Run: headless pygame with SDL's dummy video driver; simulated clock (each Clock.tick advances the game by its frame time, no real sleeping); random seed 0; keys injected as events and as key.get_pressed() state; no mouse input.
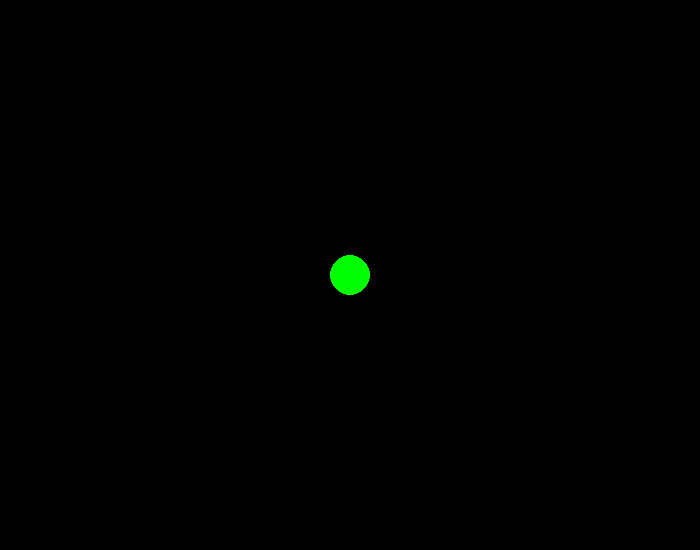
Frame 1 of 4 · flips 1–60 · no input
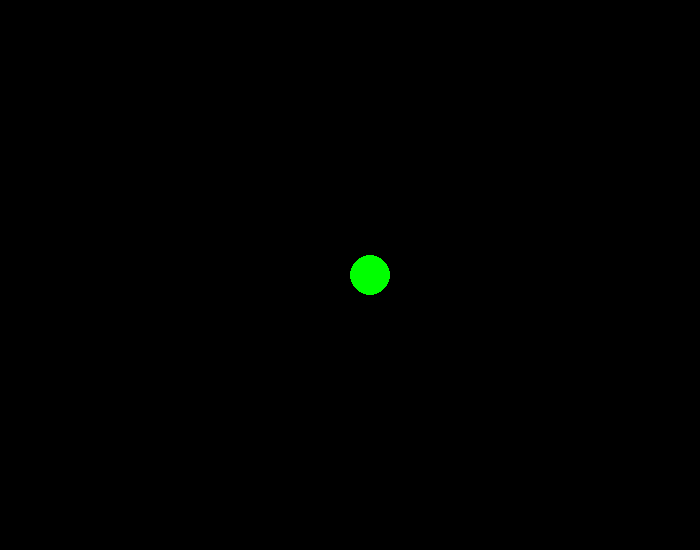
Frame 2 of 4 · flips 61–180 · tapped SPACE, RETURN · held RIGHT (→), D
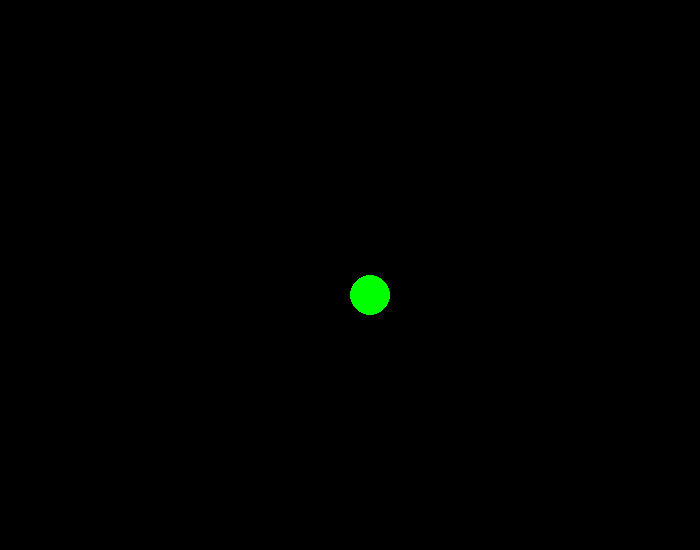
Frame 3 of 4 · flips 181–300 · held DOWN (↓), S
Frame 4 of 4 · flips 301–420 · held LEFT (←), A, UP (↑), W · screen same as frame 1, image omitted

The pygame program that drew these frames:

import sys

import pygame

pygame.init()
WIDTH, HEIGHT = 700, 550

x_cordinates = 350
y_cordinates = 275

screen = pygame.display.set_mode((WIDTH, HEIGHT))
pygame.display.set_caption("Pygame")

clock = pygame.time.Clock()
running = True

def create_block(x, y):

    pygame.draw.circle(screen, (0, 255, 0), (x, y), 20)

def move_block(event, y_cord, x_cord):
    if event.type == pygame.KEYDOWN:
        if event.key == pygame.K_UP:
            y_cord -= 20
        elif event.key == pygame.K_DOWN:
            y_cord += 20
        elif event.key == pygame.K_LEFT:
            x_cord -= 20
        elif event.key == pygame.K_RIGHT:
            x_cord += 20

    return x_cord, y_cord


while running:
    for event in pygame.event.get():
        if event.type == pygame.QUIT:
            running = False

        x_cordinates, y_cordinates = move_block(event, y_cordinates, x_cordinates)

    screen.fill((0, 0, 0))

    create_block(x_cordinates, y_cordinates)

    pygame.display.flip()

    clock.tick(60)
    
        
pygame.quit()
sys.exit()
